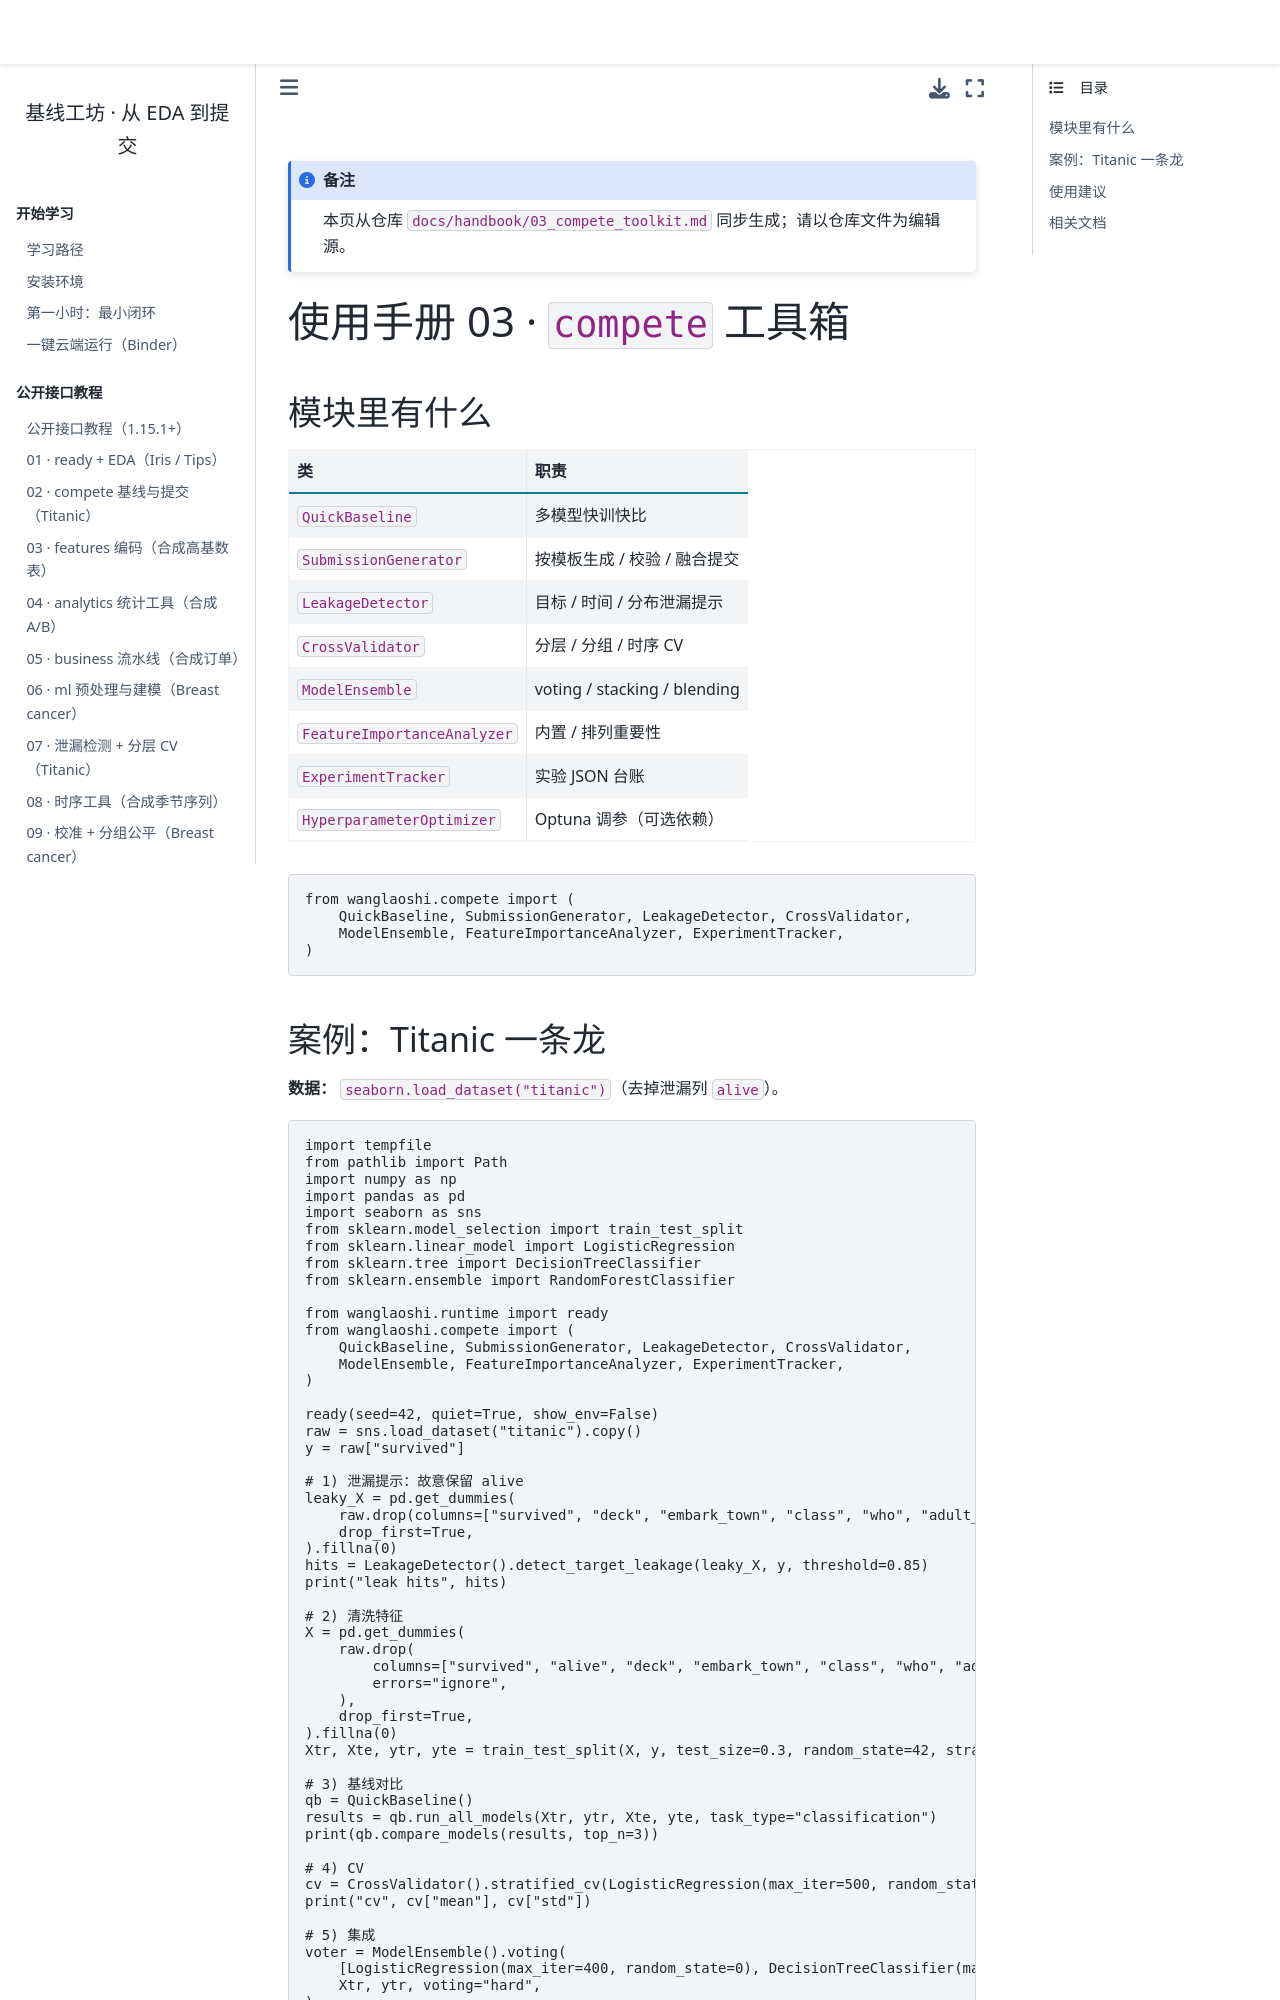

repository: WangLaoShi/wanglaoshi-pypi · page: handbook/03_compete_toolkit.html · generator: jekyll

# 使用手册 03 · `compete` 工具箱

## 模块里有什么

| 类 | 职责 |
| --- | --- |
| `QuickBaseline` | 多模型快训快比 |
| `SubmissionGenerator` | 按模板生成 / 校验 / 融合提交 |
| `LeakageDetector` | 目标 / 时间 / 分布泄漏提示 |
| `CrossValidator` | 分层 / 分组 / 时序 CV |
| `ModelEnsemble` | voting / stacking / blending |
| `FeatureImportanceAnalyzer` | 内置 / 排列重要性 |
| `ExperimentTracker` | 实验 JSON 台账 |
| `HyperparameterOptimizer` | Optuna 调参（可选依赖） |

```python
from wanglaoshi.compete import (
    QuickBaseline, SubmissionGenerator, LeakageDetector, CrossValidator,
    ModelEnsemble, FeatureImportanceAnalyzer, ExperimentTracker,
)
```
